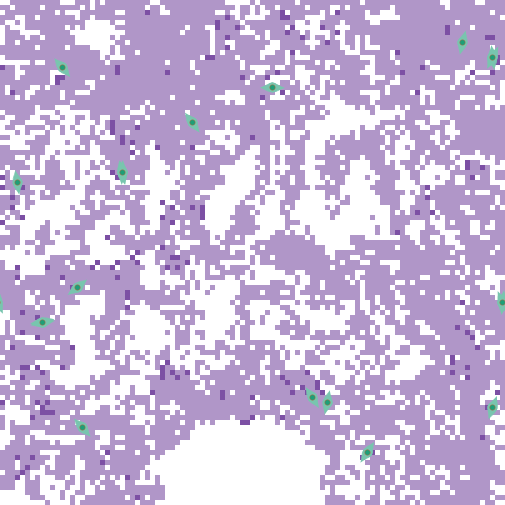

The data file committed next to this chart (first rows):
export-world data (NetLogo 6.4.0)
LungFibrosis_BehaviorSpace.nlogo
10/16/2025 08:21:52:030 -0400
RANDOM STATE
0 0 -1727483681 247 0.0 false 257924137 …
GLOBALS
min-pxcor, max-pxcor, min-pycor, max-pycor, perspective, subject, nextIndex, directed-links, ticks, clock, dt, fibroblastspeed, fibro_collagen, gaussian-radius, gaussian-stdev, h, have-dosed-pentox, have-dosed-pirf, hightgfbetathresh, ifc, initial-fibroblast-cells, initial-number-of-macrophages, initial-number-of-sources, initialsourcetgfbeta
-50, 50, -50, 50, 0, nobody, 120, "NEITHER", 8736, 1, 1, 1, 1, 3, 2, 10, 0, 0, 4000, 20, 20, 0, 100, 5000
TURTLES
who, color, heading, xcor, ycor, shape, label, label-color, breed, hidden?, size, pen-size, pen-mode, tgfbeta_fb, prev-patch, tries-for-chemotax, tries-for-migrate, tgfbeta_myo
0, 77, 193.9, 42, 42, "myofibroblast", "", 9.9, {breed myofibroblasts}, false, 5, 1, "up", , {patch 42 43}, 1, 2, 1475330
1, 77, 33.18, 23, -40, "myofibroblast", "", 9.9, {breed myofibroblasts}, false, 5, 1, "up", , {patch 22 -41}, 1, 7, 1438904
2, 77, 319.7, -38, 37, "myofibroblast", "", 9.9, {breed myofibroblasts}, false, 5, 1, "up", , {patch -37 36}, 1, 1, 2802940
3, 77, 350.6, -47, 14, "myofibroblast", "", 9.9, {breed myofibroblasts}, false, 5, 1, "up", , {patch -47 13}, 1, 1, 1940624
4, 77, 348.4, -26, 16, "myofibroblast", "", 9.9, {breed myofibroblasts}, false, 5, 1, "up", , {patch -26 16}, 1, 1, 2092493
5, 77, 83.52, -42, -14, "myofibroblast", "", 9.9, {breed myofibroblasts}, false, 5, 1, "up", , {patch -43 -14}, 1, 1, 1427808
6, 77, 156, 50, -10, "myofibroblast", "", 9.9, {breed myofibroblasts}, false, 5, 1, "up", , {patch 50 -10}, 1, 1, 1821850
7, 77, 206.9, 48, 39, "myofibroblast", "", 9.9, {breed myofibroblasts}, false, 5, 1, "up", , {patch 49 39}, 1, 1, 1481498
8, 77, 185.2, 50, -10, "myofibroblast", "", 9.9, {breed myofibroblasts}, false, 5, 1, "up", , {patch 50 -10}, 1, 1, 1220853
9, 77, 270.2, 4, 33, "myofibroblast", "", 9.9, {breed myofibroblasts}, false, 5, 1, "up", , {patch 4 33}, 1, 1, 1779463
10, 77, 327.9, 12, -29, "myofibroblast", "", 9.9, {breed myofibroblasts}, false, 5, 1, "up", , {patch 11 -28}, 1, 1, 1373364
11, 77, 173.9, 48, 39, "myofibroblast", "", 9.9, {breed myofibroblasts}, false, 5, 1, "up", , {patch 49 39}, 1, 1, 1593042
12, 77, 11.52, 15, -30, "myofibroblast", "", 9.9, {breed myofibroblasts}, false, 5, 1, "up", , {patch 14 -30}, 1, 1, 1333579
13, 77, 2.727, -26, 16, "myofibroblast", "", 9.9, {breed myofibroblasts}, false, 5, 1, "up", , {patch -26 16}, 1, 1, 2111582
14, 77, 317.5, -34, -35, "myofibroblast", "", 9.9, {breed myofibroblasts}, false, 5, 1, "up", , {patch -33 -36}, 1, 1, 1095964
15, 77, 51.08, -35, -7, "myofibroblast", "", 9.9, {breed myofibroblasts}, false, 5, 1, "up", , {patch -36 -8}, 1, 1, 1878432
16, 77, 345.2, -26, 16, "myofibroblast", "", 9.9, {breed myofibroblasts}, false, 5, 1, "up", , {patch -26 16}, 1, 2, 3099652
17, 77, 75.41, -42, -14, "myofibroblast", "", 9.9, {breed myofibroblasts}, false, 5, 1, "up", , {patch -43 -14}, 1, 1, 1756172
18, 77, 323.5, -12, 26, "myofibroblast", "", 9.9, {breed myofibroblasts}, false, 5, 1, "up", , {patch -13 27}, 1, 1, 1274852
19, 77, 199, 48, -31, "myofibroblast", "", 9.9, {breed myofibroblasts}, false, 5, 1, "up", , {patch 48 -30}, 1, 1, 1301785
PATCHES
pxcor, pycor, pcolor, plabel, plabel-color, total_patch_collagen, immediate_patch_collagen, old_collagen, new_myo_collagen, myo_multiplier, new_fibro_collagen, fibro_multiplier, patch_tgfbeta, patch_alveoli, mmp-concentration
-50, 50, 9.9, "", 9.9, 0, 0, 0, 0, 0, 0, 0, 0, 1, 0
-49, 50, 9.9, "", 9.9, 0, 0, 0, 0, 0, 0, 0, 0, 1, 0
-48, 50, 117, "", 9.9, 2.25, 0, 2.25, 0, 0, 0, 0, 0, 0, 0
-47, 50, 117, "", 9.9, 1, 0, 1, 0, 0, 0, 0, 0, 0, 0
-46, 50, 117, "", 9.9, 1, 0, 1, 0, 0, 0, 0, 0, 0, 0
-45, 50, 117, "", 9.9, 1, 0, 1, 0, 0, 0, 0, 0, 0, 0
-44, 50, 117, "", 9.9, 1, 0, 1, 0, 0, 0, 0, 0, 0, 0
-43, 50, 117, "", 9.9, 1, 0, 1, 0, 0, 0, 0, 0, 0, 0
-42, 50, 117, "", 9.9, 1, 0, 1, 0, 0, 0, 0, 0, 0, 0
-41, 50, 117, "", 9.9, 1, 0, 1, 0, 0, 0, 0, 0, 0, 0
-40, 50, 117, "", 9.9, 1, 0, 1, 0, 0, 0, 0, 0, 0, 0
-39, 50, 117, "", 9.9, 1, 0, 1, 0, 0, 0, 0, 0, 0, 0
-38, 50, 9.9, "", 9.9, 0, 0, 0, 0, 0, 0, 0, 0, 1, 0
-37, 50, 9.9, "", 9.9, 0, 0, 0, 0, 0, 0, 0, 0, 1, 0
-36, 50, 9.9, "", 9.9, 0, 0, 0, 0, 0, 0, 0, 0, 1, 0
-35, 50, 117, "", 9.9, 1, 0, 1, 0, 0, 0, 0, 0, 0, 0
-34, 50, 117, "", 9.9, 3.5, 0, 3.5, 0, 0, 0, 0, 0, 0, 0
-33, 50, 117, "", 9.9, 8.5, 0, 8.5, 0, 0, 0, 0, 0, 0, 0
-32, 50, 9.9, "", 9.9, 0, 0, 0, 0, 0, 0, 0, 0, 1, 0
-31, 50, 117, "", 9.9, 12.25, 0, 12.25, 0, 0, 0, 0, 0, 0, 0
-30, 50, 9.9, "", 9.9, 0, 0, 0, 0, 0, 0, 0, 0, 1, 0
-29, 50, 117, "", 9.9, 8.5, 0, 8.5, 0, 0, 0, 0, 0, 0, 0
-28, 50, 117, "", 9.9, 8.5, 0, 8.5, 0, 0, 0, 0, 0, 0, 0
-27, 50, 117, "", 9.9, 116, 0, 116, 0, 0, 0, 0, 0, 0, 0
-26, 50, 117, "", 9.9, 458.5, 0, 458.5, 0, 0, 0, 0, 763.9, 0, 0
-25, 50, 117, "", 9.9, 893.5, 0, 893.5, 0, 0, 0, 0, 757.7, 0, 0
-24, 50, 117, "", 9.9, 1238, 0, 1238, 0, 0, 0, 0, 760.1, 0, 0
-23, 50, 117, "", 9.9, 1334, 0, 1334, 0, 0, 0, 0, 755.8, 0, 0
-22, 50, 117, "", 9.9, 1092, 0, 1092, 0, 0, 0, 0, 760.1, 0, 0
... 10,185 more rows
